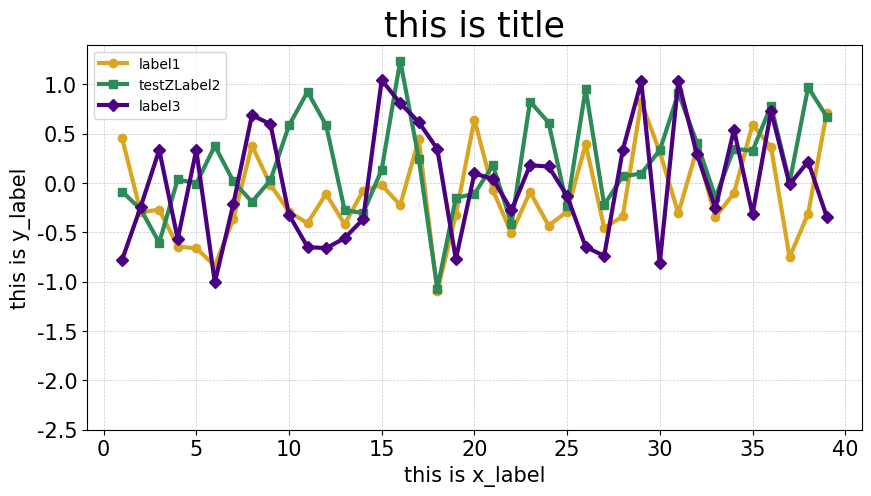

Source code (Python):
import matplotlib.pyplot as plt
import numpy as np
import matplotlib as mpl
'''
    数据输入
'''

# 数据输入
x = np.arange(1, 40)  # 生成1到20的整数数组
y1 = np.random.normal(0, 0.5, len(x))
y2 = np.random.normal(0, 0.5, len(x))
y3 = np.random.normal(0, 0.5, len(x))
y4 = np.random.normal(0, 0.5, len(x))

# 轴名称 以及 标签
title = 'this is title'
x_label = 'this is x_label'
y_label = 'this is y_label'
# 标签内容：
label1 = 'label1'
label2 = 'testZLabel2'
label3 = 'label3'
label4 = 'label4'



'''
    代码区域
    有需要自动修改
'''
# 字体
mpl.rcParams['font.family'] = 'Times New Roman'

# 创建图形和坐标轴
fig, ax = plt.subplots(figsize=(10, 5))
# 绘制折线图
line1, = ax.plot(x, y1, color='goldenrod', linewidth=3, marker='o', markersize=6, label=label1)
line2, = ax.plot(x, y2, color='seagreen', linewidth=3, marker='s', markersize=6, label=label2)
line3, = ax.plot(x, y3, color='indigo', linewidth=3, marker='D', markersize=6, label=label3)
# line4, = ax.plot(x, y4, color='seagreen', linewidth=3, marker='^', markersize=6, label=label4)

# 设置标题和标签
ax.set_title(title, fontsize=25)
ax.set_xlabel(xlabel=x_label, fontsize=15)
ax.set_ylabel(ylabel=y_label, fontsize=15)

# 设置刻度标签的字体大小
ax.tick_params(axis='both', labelsize=15)

# 设定y轴 指定的上下界
plt.ylim(-2.5, 1.4)

# 添加网格线
ax.grid(True, linestyle='--', linewidth=0.5, alpha=0.7)

# 添加图例
ax.legend(loc='best')

## 不好用，自行p图设计
# # 添加圆圈标志
# plt.scatter(x[5], y1[5], marker='o', color='red')  # 在索引为5的位置添加圆圈标志
#
# # 添加椭圆标志
# plt.scatter(x[10], y1[10], marker='o', color='red', s=300, facecolors='none', edgecolors='red')  # 在索引为10的位置添加椭圆标志，设置大小为100
#
# # 添加标注文字
# plt.annotate('Point 1', xy=(x[5], y1[5]), xytext=(x[5]+1, y1[5]+0.5),
#              arrowprops=dict(arrowstyle='->'))  # 在圆圈标志位置添加标注文字，设置箭头样式
#
# plt.annotate('Point 2', xy=(x[10], y1[10]), xytext=(x[10]-2, y1[10]+0.5),
#              arrowprops=dict(arrowstyle='->'))  # 在椭圆标志位置1添加标注文字，设置箭头样式
#

# 显示图表
plt.show()

'''
## 自行涉及注释
# 1. 转折点标记选项：
        'o'：圆形标记 (默认)
        's'：正方形标记
        'D'：菱形标记
        '^'：上三角形标记
        'v'：下三角形标记
        '+'：加号标记
        'x'：叉号标记
'''